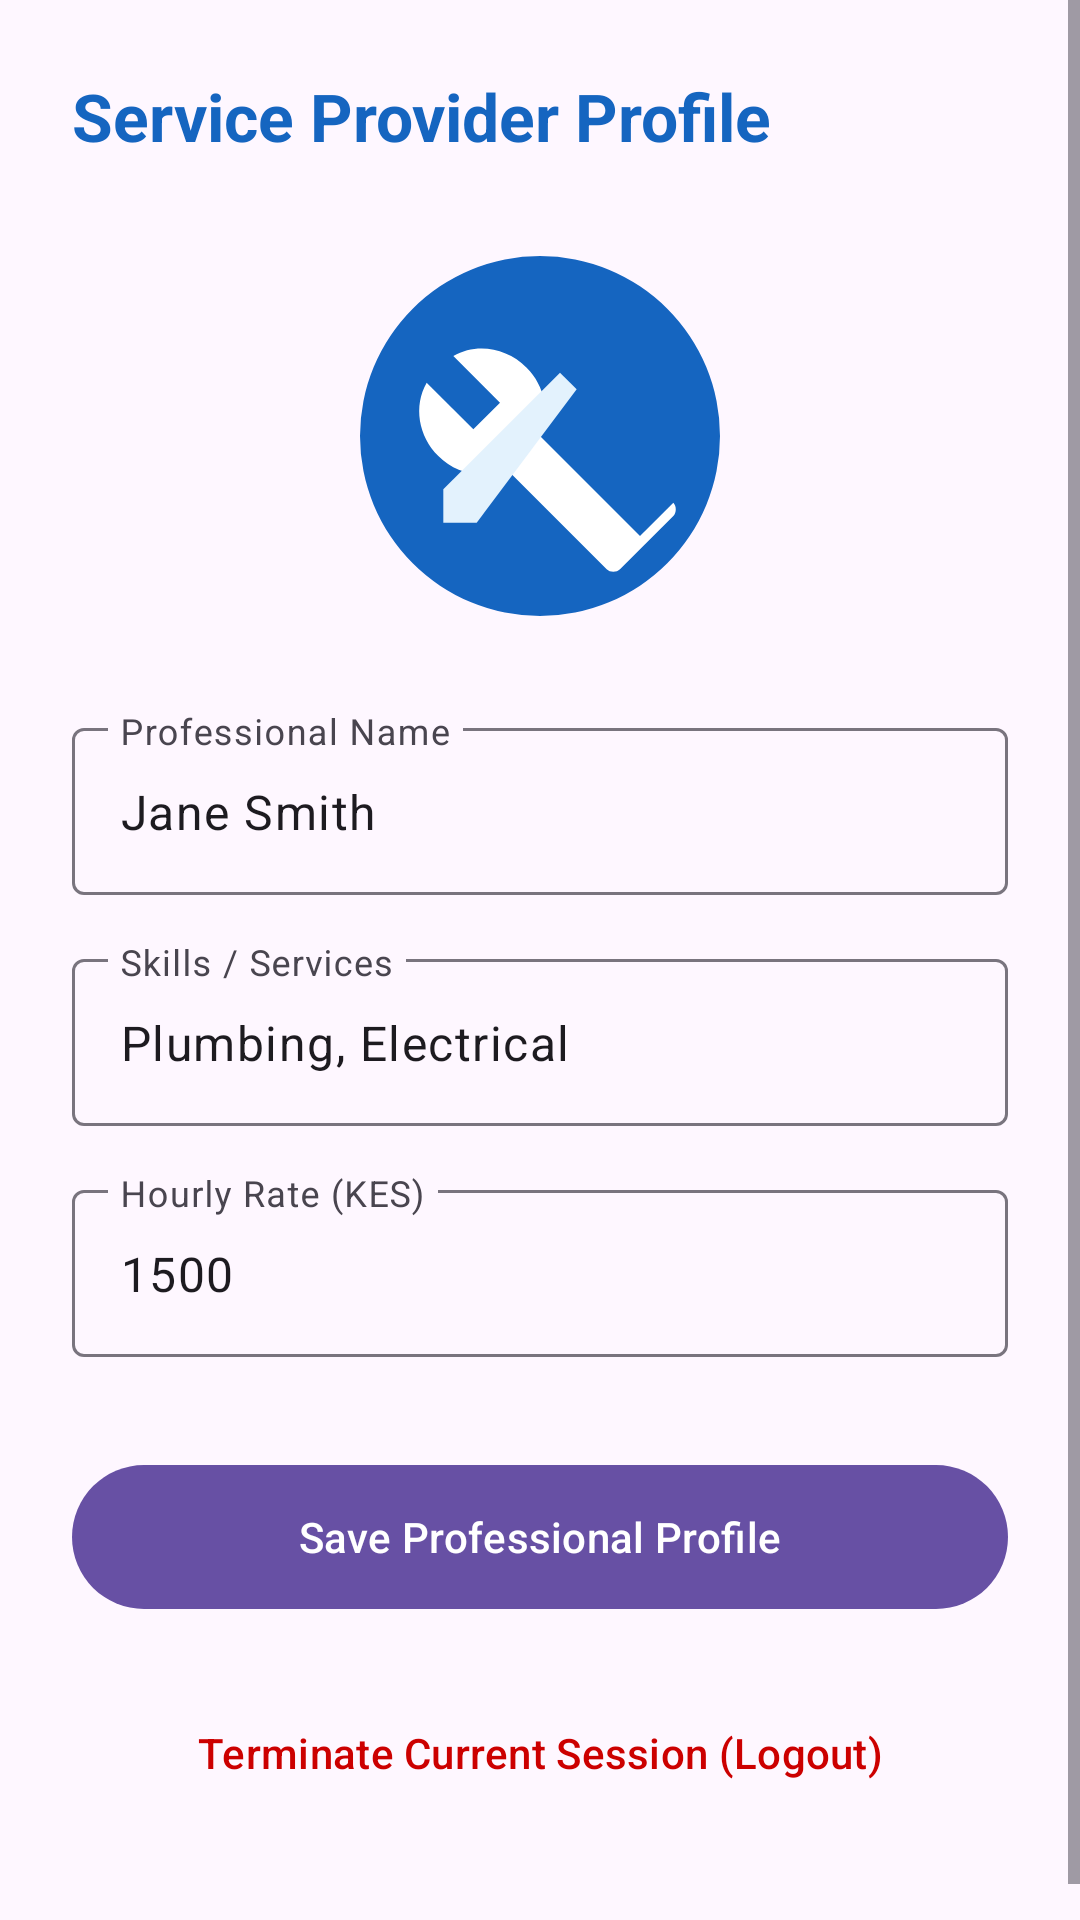

Layout XML and referenced resources for this Android screen:
<!-- AndroidManifest.xml: application theme Theme.HandyhubKe -->
<!-- res/layout/fragment_worker_profile.xml -->
<ScrollView xmlns:android="http://schemas.android.com/apk/res/android"
    xmlns:app="http://schemas.android.com/apk/res-auto"
    android:layout_width="match_parent"
    android:layout_height="match_parent"
    android:fillViewport="true"
    android:background="?android:attr/windowBackground">

    <androidx.constraintlayout.widget.ConstraintLayout
        android:layout_width="match_parent"
        android:layout_height="wrap_content"
        android:padding="24dp">

        <TextView
            android:id="@+id/tvTitle"
            android:layout_width="wrap_content"
            android:layout_height="wrap_content"
            android:text="Service Provider Profile"
            android:textSize="22sp"
            android:textStyle="bold"
            android:textColor="@color/primary"
            app:layout_constraintTop_toTopOf="parent"
            app:layout_constraintStart_toStartOf="parent"/>

        <com.google.android.material.imageview.ShapeableImageView
            android:id="@+id/ivWorkerProfile"
            android:layout_width="120dp"
            android:layout_height="120dp"
            android:layout_marginTop="32dp"
            android:src="@drawable/ic_launcher_foreground"
            app:shapeAppearanceOverlay="@style/ShapeAppearance.Material3.Corner.Full"
            android:background="@color/primary"
            app:layout_constraintTop_toBottomOf="@id/tvTitle"
            app:layout_constraintStart_toStartOf="parent"
            app:layout_constraintEnd_toEndOf="parent"/>

        <com.google.android.material.textfield.TextInputLayout
            android:id="@+id/layoutName"
            android:layout_width="match_parent"
            android:layout_height="wrap_content"
            android:layout_marginTop="32dp"
            android:hint="Professional Name"
            style="@style/Widget.Material3.TextInputLayout.OutlinedBox"
            app:layout_constraintTop_toBottomOf="@id/ivWorkerProfile">
            <com.google.android.material.textfield.TextInputEditText
                android:id="@+id/etWorkerName"
                android:layout_width="match_parent"
                android:layout_height="wrap_content"
                android:text="Jane Smith"/>
        </com.google.android.material.textfield.TextInputLayout>

        <com.google.android.material.textfield.TextInputLayout
            android:id="@+id/layoutSkills"
            android:layout_width="match_parent"
            android:layout_height="wrap_content"
            android:layout_marginTop="16dp"
            android:hint="Skills / Services"
            style="@style/Widget.Material3.TextInputLayout.OutlinedBox"
            app:layout_constraintTop_toBottomOf="@id/layoutName">
            <com.google.android.material.textfield.TextInputEditText
                android:id="@+id/etWorkerSkills"
                android:layout_width="match_parent"
                android:layout_height="wrap_content"
                android:text="Plumbing, Electrical"/>
        </com.google.android.material.textfield.TextInputLayout>

        <com.google.android.material.textfield.TextInputLayout
            android:id="@+id/layoutRate"
            android:layout_width="match_parent"
            android:layout_height="wrap_content"
            android:layout_marginTop="16dp"
            android:hint="Hourly Rate (KES)"
            style="@style/Widget.Material3.TextInputLayout.OutlinedBox"
            app:layout_constraintTop_toBottomOf="@id/layoutSkills">
            <com.google.android.material.textfield.TextInputEditText
                android:id="@+id/etWorkerRate"
                android:layout_width="match_parent"
                android:layout_height="wrap_content"
                android:text="1500"
                android:inputType="number"/>
        </com.google.android.material.textfield.TextInputLayout>

        <com.google.android.material.button.MaterialButton
            android:id="@+id/btnUpdateWorkerProfile"
            android:layout_width="match_parent"
            android:layout_height="56dp"
            android:layout_marginTop="32dp"
            android:text="Save Professional Profile"
            app:layout_constraintTop_toBottomOf="@id/layoutRate"/>

        <com.google.android.material.button.MaterialButton
            android:id="@+id/btnLogout"
            style="@style/Widget.Material3.Button.TextButton"
            android:layout_width="match_parent"
            android:layout_height="56dp"
            android:layout_marginTop="16dp"
            android:layout_marginBottom="16dp"
            android:text="@string/logout_button"
            android:textColor="@android:color/holo_red_dark"
            app:layout_constraintTop_toBottomOf="@id/btnUpdateWorkerProfile"
            app:layout_constraintBottom_toBottomOf="parent"
            app:layout_constraintVertical_bias="1.0"/>

    </androidx.constraintlayout.widget.ConstraintLayout>
</ScrollView>
<!-- resources referenced by this layout -->
<resources>
  <color name="primary">#1565C0</color>
  <!-- drawable ic_launcher_foreground (drawable) -->
  <vector xmlns:android="http://schemas.android.com/apk/res/android"
      android:width="108dp"
      android:height="108dp"
      android:viewportWidth="108"
      android:viewportHeight="108">
      <path
          android:fillColor="#FFFFFF"
          android:pathData="M84,84L54,54C57,47 55.5,39 50,33.5C44,27.5 35,26 28,30L42,44L34,52L20,38C16,45 17.5,54 23.5,60C29,65.5 37,67 44,64L74,94C75,95 77,95 78,94L94,78C95,77 95,75 94,74Z"/>
      <path
          android:fillColor="#E3F2FD"
          android:pathData="M65,40l-5,-5L25,70v10h10L65,40z"/>
  </vector>
  <string name="logout_button">Terminate Current Session (Logout)</string>
  <style name="Theme.HandyhubKe" parent="Base.Theme.HandyhubKe" />
  <style name="Base.Theme.HandyhubKe" parent="Theme.Material3.DayNight.NoActionBar">
          
          
      </style>
</resources>
